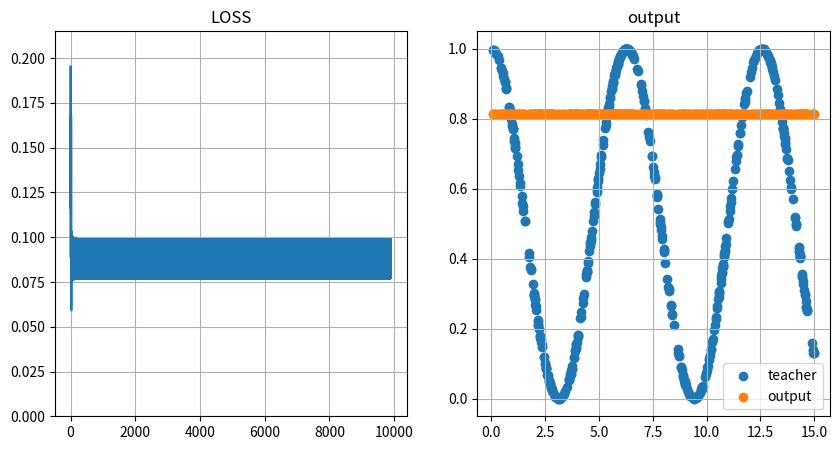

Write the Python code that produced this figure. (Note: this script raises an exception after producing the figure.)
import numpy as np
import matplotlib.pyplot as plt
from matplotlib import animation

class NewralNetwork:
    def __init__(self, inputdata, theacherdata, shape=[1,3,1]):
        self.inputdata = inputdata          # 入力データ
        self.teacherdata = theacherdata     # 教師データ
        self.losslist = []                  # 損失関数
        self.outputdata = None              # 出力

        # ニューラルネットワーク
        self.layers = []
        for i in range(len(shape)-1):
            self.layers.append(self.Affine(shape[i], shape[i+1]))
            self.layers.append(self.Sigmoid())
        self.layers.append(self.MSE(self.teacherdata))

        # グラフ
        self.fig = plt.figure(figsize=(10,5))
        self.ax1 = self.fig.add_subplot(1,2,1)
        self.ax2 = self.fig.add_subplot(1,2,2)

    def learn(self, epoch=1000, learninglate=0.1):
        for i in range(epoch):
            # 準伝播
            y = self.inputdata
            for j in range(len(self.layers)):
                y = self.layers[j].forward(y)
                if j == len(self.layers)-2: self.outputdata = y
                if j == len(self.layers)-1: self.losslist.append(y)

            # 逆伝播
            dy = None
            for j in reversed(range(len(self.layers))):
                if j == len(self.layers)-1: dy = self.layers[j].backward()
                else: dy = self.layers[j].backward(dy)

            # 重み更新
            for j in range(0, len(self.layers)-1, 2):
                dy = self.layers[j].update(learninglate)
            
            # グラフ表示
            if i % 100 == 0: self.show()

        # グラフ表示
        plt.show()

    def show(self):
        # グラフ１
        self.ax1.cla()
        self.ax1.set_title('LOSS')
        self.ax1.plot(self.losslist)
        self.ax1.set_ylim(0, max(self.losslist) * 1.1)
        self.ax1.grid()

        # グラフ２
        self.ax2.cla()
        self.ax2.set_title('output')
        self.ax2.scatter(self.inputdata, self.teacherdata, label='teacher')
        self.ax2.scatter(self.inputdata, self.outputdata, label='output')
        self.ax2.grid()
        self.ax2.legend()

        plt.draw()
        plt.pause(1e-10)

    def output(self, directory=''):
        for i in range(0, len(self.layers)-1, 2):
            self.layers[i].output(directory, i)

    class Affine:
        def __init__(self, imputnum, outputnum):
            self.w = np.random.rand(imputnum, outputnum)
            self.b = np.random.rand(outputnum)
            self.x = None
            self.dw = None
            self.db = None

        def forward(self, x):
            self.x = x
            return np.dot(x, self.w) + self.b

        def backward(self, dy):
            self.dw = np.dot(self.x.T, dy)
            self.db = np.sum(dy, axis=0)
            return np.dot(dy, self.w.T)

        def update(self, LEARNINGLATE):
            self.w -= LEARNINGLATE * self.dw
            self.b -= LEARNINGLATE * self.db

        def output(self, directory='', i=0):
            np.savetxt(directory + '/w' + str(int(i/2+1)) + '.csv', self.w, delimiter=',')
            np.savetxt(directory + '/b' + str(int(i/2+1)) + '.csv', self.b, delimiter=',')

    class Sigmoid:
        def __init__(self):
            self.y = None

        def forward(self, x):
            self.y = 1 / (1 + np.exp(-x))
            return self.y

        def backward(self, dy):
            ds = self.y * (1.0 - self.y)
            return ds * dy

    class Relu:
        def __init__(self):
            self.mask = None

        def forward(self, x):
            self.mask = (x <= 0)
            y = x.copy()
            y[self.mask] = 0
            return y

        def backward(self, dy):
            dy[self.mask] = 0
            dx = dy
            return dx

    class MSE:
        def __init__(self, t):
            self.t = t
            self.x = None

        def forward(self, x):
            self.x = x
            return 0.5 * np.average((x - self.t)**2)
        
        def backward(self):
            return self.x - self.t

if __name__ == '__main__':
    # 学習データ
    x = np.random.rand(500, 1) * 15
    t = 0.5 * np.cos(x) + 0.5
    
    # ニューラルネットワーク構築
    shape = [1, 3, 5, 3, 1]
    NN = NewralNetwork(x, t, shape)

    # 学習
    NN.learn(10000, 0.1)

    # 重みファイル出力
    NN.output('test')
